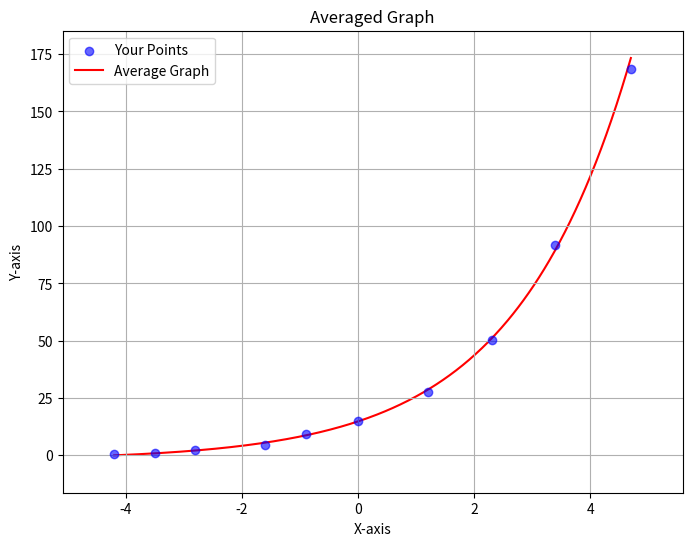
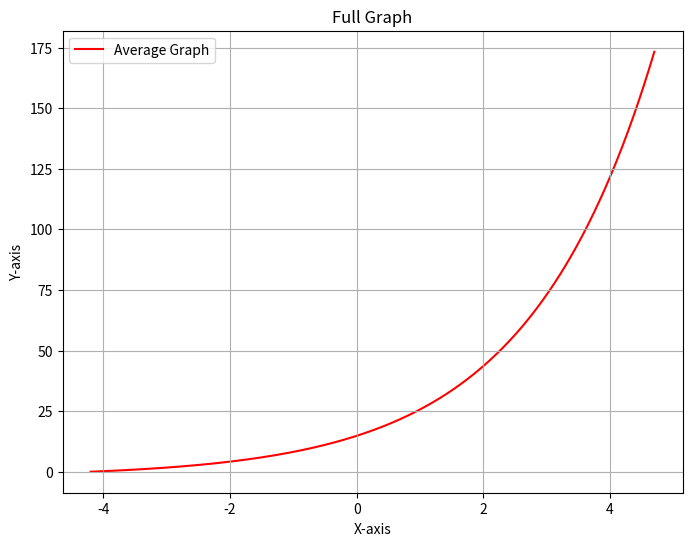

The script that saved these images, in order:
import numpy as np
import itertools
from scipy.optimize import curve_fit
import matplotlib.pyplot as plt

# Define the exponential model fitting function
def fit_exp(x_points, y_points):
    def exp_model(x, A, b, c, E, C):
        return A * b ** (c * x + E) + C
    
    # Initial guess for parameters A, b, c, E, and C
    A_guess = (y_points[-1] - y_points[0]) / (np.exp(x_points[-1]) - np.exp(x_points[0]))
    b_guess = np.exp(np.log(y_points[-1] / y_points[0]) / (x_points[-1] - x_points[0]))
    c_guess = 1.0
    E_guess = 0.0
    C_guess = y_points[0] - A_guess * b_guess ** (c_guess * x_points[0] + E_guess)
    
    initial_guess = [A_guess, b_guess, c_guess, E_guess, C_guess]
    
    # Fit the model to the points
    params, _ = curve_fit(exp_model, x_points, y_points, p0=initial_guess)
    return params

# Define the exponential value evaluation function
def expval(A, b, c, E, C, x_common):
    return A * b ** (c * x_common + E) + C

# Sample data points
x = np.array([-4.2, -3.5, -2.8, -1.6, -0.9, 0.0, 1.2, 2.3, 3.4, 4.7])
y = np.array([0.5, 1.1, 2.3, 4.7, 9.2, 15.0, 27.5, 50.3, 91.8, 168.4])

x_min = np.min(x)
x_max = np.max(x)
y_max = np.max(y)
y_min = np.min(y)

# Generate all combinations of six points
combinations = list(itertools.combinations(range(len(x)), 6))

all_y_values = []
x_common = np.linspace(x_min, x_max, 400)

# Iterate over all combinations, fit the model, and evaluate it
for combo in combinations:
    x_points = [x[i] for i in combo]
    y_points = [y[i] for i in combo]
    
    try:
        A, b, c, E, C = fit_exp(x_points, y_points)
        y_values = expval(A, b, c, E, C, x_common)
        all_y_values.append(y_values)
    except RuntimeError as e:
        print(f"Error fitting combination {combo}: {e}")

# Compute the average y-values
all_y_values = np.array(all_y_values)
y_average = np.mean(all_y_values, axis=0)

# Plotting
x_margin = (x_max - x_min) * 0.1
y_margin = (y_max - y_min) * 0.1

x_plot_min = x_min - x_margin
x_plot_max = x_max + x_margin
y_plot_min = y_min - y_margin
y_plot_max = y_max + y_margin

plt.figure(figsize=(8, 6))
plt.scatter(x, y, color='blue', alpha=0.6, marker='o', label='Your Points', zorder=2)
plt.plot(x_common, y_average, color='red', label='Average Graph', zorder=1)
plt.xlabel('X-axis')
plt.ylabel('Y-axis')
plt.title('Averaged Graph')
plt.grid(True)
plt.xlim(x_plot_min, x_plot_max)
plt.ylim(y_plot_min, y_plot_max)
plt.legend()
plt.show()

plt.figure(figsize=(8, 6))
plt.plot(x_common, y_average, color='red', label='Average Graph', zorder=1)
plt.xlabel('X-axis')
plt.ylabel('Y-axis')
plt.title('Full Graph')
plt.grid(True)
plt.legend()
plt.show()
